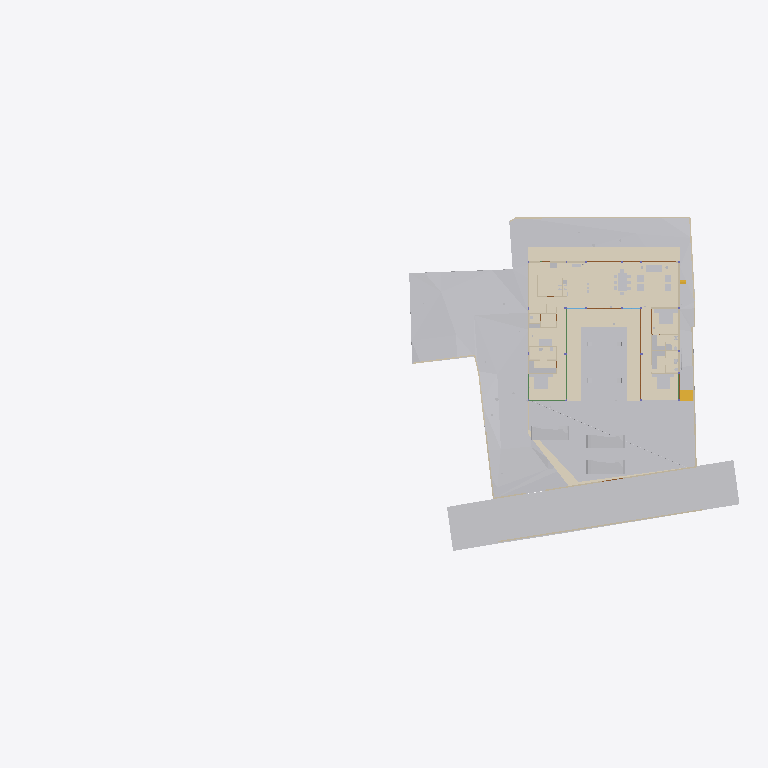
Plan cut of the same IFC building model at storey 'Electrical' (level 0.00 m, cut at 1.40 m), seen from above with north up, elements coloured by IFC class (only those large enough to see are counted): 34 other elements (light grey), 20 walls (beige), 11 coverings (cream), 5 doors (brown), 3 beams (green), 1 stair flight (yellow). Cut surfaces are drawn darker.
Extent 96.7 m × 45.5 m × 138.5 m (x, y, z). Storeys (12): Footing at -3.50 m; GF Floor Level at -2.70 m; GF at -2.65 m; Electrical at 0.00 m; Plumbing at 0.00 m; Road Level at 0.00 m; Areacalc at 0.00 m; FF at 0.45 m; FF Lintel at 3.15 m; schedule at 3.50 m; SF at 3.65 m; Terrace at 5.00 m. Elements (1192): 223 IfcBeam, 109 IfcWall, 108 IfcSlab, 94 IfcCovering, 75 IfcSwitchingDevice, 72 IfcPipeSegment, 55 IfcColumn, 47 IfcLightFixture, 41 IfcDoor, 39 IfcFurniture, 36 IfcWindow, 31 IfcElectricDistributionBoard.

HEADER;
FILE_DESCRIPTION(('ViewDefinition [CoordinationView]'),'2;1');
FILE_NAME('Manilal.ifc','2025-10-07T16:08:00+05:30',(''),(''),'IfcOpenShell 0.8.3-post1','Bonsai 0.8.3-post1','');
FILE_SCHEMA(('IFC4X3'));
ENDSEC;
DATA;
#24581=IFCPROJECT('2TuuvCHJz54PsFPcraEbH$',$,'My Project',$,$,$,$,(#53,#354),#24580);
#35019=IFCSITE('0lpfVeOW52QfroqLYyHNY2',$,'My Site',$,$,#28,$,$,$,$,$,$,$,$);
#35435=IFCBUILDING('0MzaWOaS178x5FMqOflU3C',$,'My Building',$,$,#33,$,$,$,$,$,$);
#30840=IFCBUILDINGSTOREY('09kFoqoxrCvB1_fcEsMZsQ',$,'FF',$,$,#38,$,$,$,$);
#33791=IFCBUILDINGSTOREY('0zoFHJ9PnFW80M$mIVDQW3',$,'GF',$,$,#258,$,$,$,$);
#35436=IFCBUILDINGSTOREY('0MckaoTknA3edZMUNhTyAK',$,'SF',$,$,#6262,$,$,$,$);
#35437=IFCBUILDINGSTOREY('0DtUgpQ1b6nBmkLmvc_ehu',$,'FF Lintel',$,$,#3248,$,$,$,$);
#35438=IFCBUILDINGSTOREY('2nxT8wHGnDX9t8LjuK$yoz',$,'Footing',$,$,#16334,$,$,$,$);
#35439=IFCBUILDINGSTOREY('2JRfeNnUP7R92jcKtKmwj5',$,'Electrical',$,$,#5283,$,$,$,$);
#35440=IFCBUILDINGSTOREY('0fi$VcvNr0Zu6wnPuK6jDB',$,'Plumbing',$,$,#12883,$,$,$,$);
#35441=IFCBUILDINGSTOREY('0qJiDzySr4lhgisX7t8beM',$,'GF Floor Level',$,$,#6749,$,$,$,$);
#35442=IFCBUILDINGSTOREY('33UZQ2TSvAg8IY4x5QCp2i',$,'schedule',$,$,#2336,$,$,$,$);
#35448=IFCBUILDINGSTOREY('3LpnsPikv4mRTBpfC3WQtx',$,'Road Level',$,$,#35447,$,$,$,$);
#35454=IFCBUILDINGSTOREY('2oUibsQsXAPxeAaTU5dGGW',$,'Terrace',$,$,#35453,$,$,$,$);
#35455=IFCBUILDINGSTOREY('3JrIAq4xL0avIQ8pEnV5X6',$,'Areacalc',$,$,#28105,$,$,$,$);
#6599=IFCGEOGRAPHICELEMENT('1mqx3WFMb0_xZzgY5_pKpf',$,'Site',$,$,#6441,#6598,$,.TERRAIN.);
#29425=IFCGEOGRAPHICELEMENT('20M0x6_hv1D8u5ftoKpVy3',$,'Road',$,$,#29400,#29424,$,.TERRAIN.);
#33545=IFCGEOGRAPHICELEMENT('3hzKcHmG15MBT$Lf89GHXN',$,'PureSite',$,$,#33382,#33544,$,.TERRAIN.);
#19241=IFCEARTHWORKSFILL('1Znkwxu0n0meOY5Z$J5ocC',$,'New',$,$,#19208,#19240,$,.SLOPEFILL.);
#17807=IFCCOVERING('0obXNa7O92vB4ZeH5713a2',$,'Covering',$,$,#17795,#17806,$,$);
#17773=IFCCOVERING('0_sfUdWJL30geCimsSdPtS',$,'Covering',$,$,#17761,#17772,$,$);
#31043=IFCEARTHWORKSFILL('3O_GobqT1E4v3eEFWom1zq',$,'Cube',$,$,#31017,#31042,$,.SLOPEFILL.);
#17739=IFCCOVERING('3cKtFM7un3FfElLeG67NHt',$,'Covering',$,$,#17727,#17738,$,$);
#17756=IFCCOVERING('1XvKmENbrFxhdUxNYrpqf_',$,'Covering',$,$,#17744,#17755,$,$);
#17790=IFCCOVERING('2MVunYNsb6JP08Sj34lLMT',$,'Covering',$,$,#17778,#17789,$,$);
#6804=IFCCOVERING('0wVm3FyC1DcRA3R7QYk_cw',$,'Covering',$,$,#127997,#6803,$,$);
#33377=IFCVEHICLE('375bP1QIr5xwaw0xewwnFn',$,'Vehicle',$,$,#33354,#33376,$,$);
#32708=IFCVEHICLE('1yICD2o296ROLrpKuhe72z',$,'Vehicle',$,$,#109310,#32707,$,$);
#33349=IFCVEHICLE('2$JJjIzDr6fuhTHFNPOXyx',$,'Vehicle',$,$,#33326,#33348,$,$);
#31012=IFCEARTHWORKSFILL('263qwxfur0Rg9ySw9RIZCG',$,'Cube',$,$,#30989,#31011,$,.SLOPEFILL.);
#68931=IFCWALL('1WNacC15X0Xf0V_b60Qnrw',$,'Wall',$,$,#68916,#68930,$,$);
#14253=IFCFURNITURE('3B8s7E7fjDlO_NqnYQjYof',$,'Furniture',$,$,#14237,#14252,$,$);
#14232=IFCFURNITURE('39rrc9a3PCpOjz$eiTdf$W',$,'Furniture',$,$,#14216,#14231,$,$);
#7021=IFCWALL('3MfSYaOiTA4AjSKpPvRhyi',$,'Wall',$,$,#6992,#7020,$,$);
#14211=IFCFURNITURE('2J33rbez11iRfVrYceM8DY',$,'Furniture',$,$,#14169,#14210,$,$);
#8378=IFCFURNITURE('29pE85kkP97uASnGdXI9bH',$,'Furniture',$,$,#8281,#8377,$,$);
#32761=IFCSTAIRFLIGHT('1ZDkBQ51D0kPG3so_pcXF$',$,'StairFlight',$,$,#32713,#32760,$,5,4,0.139999997615814,0.300000011920929,.STRAIGHT.);
#7124=IFCWALL('2oTy5UOG136OtM3IP_qiPs',$,'Wall',$,$,#7109,#7123,$,$);
#8882=IFCFURNITURE('3MXk8gWif1ohE$RfY6DOqq',$,'Furniture',$,$,#8788,#8881,$,$);
#7873=IFCFURNISHINGELEMENT('1V34mhiDv5wggbUM6jRsQC',$,'FurnishingElement',$,$,#7830,#7872,$);
#37157=IFCCOVERING('1ApZuROpr6wgthBD3SMgP6',$,'Covering',$,$,#37145,#37156,$,$);
#7070=IFCWALL('1HPS5ge59FQA3Ucv4$dmpm',$,'Wall',$,$,#6754,#7069,$,$);
#6825=IFCWALL('0dMaumaK11Re$pxoZyVSQ9',$,'Wall',$,$,#6810,#6824,$,$);
#6947=IFCWALL('2oOsi6buvCeB4sZT1ijFA2',$,'Wall',$,$,#6925,#6946,$,$);
#7198=IFCWALL('27WVA19Qv4efvQm6cWiqsn',$,'Wall',$,$,#7183,#7197,$,$);
#37240=IFCCOVERING('0PQrCkTx57dh$onY4WcnuP',$,'Covering',$,$,#37237,#37239,$,$);
#37300=IFCCOVERING('1oGGs5yAvCARY26G7ov4Ey',$,'Covering',$,$,#37288,#37299,$,$);
#2860=IFCWALL('2ecVpX7frBE9HnXe73i5Ta',$,'Wall',$,$,#2845,#2859,$,$);
#2760=IFCWALL('1nWrLatmX5UucIWFwHwqn7',$,'Wall',$,$,#2745,#2759,$,$);
#7055=IFCWALL('2Y2Bm57Cb8Exxz7st0aRUc',$,'Wall',$,$,#7026,#7054,$,$);
#37276=IFCCOVERING('0zA4kEfk109BuZOouE0qHc',$,'Covering',$,$,#37264,#37275,$,$);
#6967=IFCWALL('2QiW7TnGvAygi5PkoeW31n',$,'Wall',$,$,#6952,#6966,$,$);
#6852=IFCWALL('10l$0x7lzBbBMMGF1qxI0s',$,'Wall',$,$,#6830,#6851,$,$);
#7681=IFCFURNISHINGELEMENT('3GUKHejqz3093yN26DI$mE',$,'FurnishingElement',$,$,#7638,#7680,$);
#7729=IFCFURNISHINGELEMENT('1EaqRQINj92O5_luxyduwz',$,'FurnishingElement',$,$,#7686,#7728,$);
#7825=IFCFURNISHINGELEMENT('0HmnTzVhr80R2oHcssDlSP',$,'FurnishingElement',$,$,#108997,#7824,$);
#7633=IFCFURNISHINGELEMENT('2JwwUQmCv2Ae2QjMfamPsc',$,'FurnishingElement',$,$,#7587,#7632,$);
#82163=IFCPIPESEGMENT('0$2NrGm1rCmgT6JCYtcR$N',$,'PipeSegment',$,$,#82144,#82162,$,$);
#3120=IFCWALL('27UD4TXAD7ihl0Wy7NK4TU',$,'Wall',$,$,#3105,#3119,$,$);
#8191=IFCFURNITURE('0w5hTHOp59R8PIefbPbOxu',$,'Furniture',$,$,#8175,#8190,$,$);
#8212=IFCFURNITURE('257RdHH05EBOcTJGwoEUlD',$,'Furniture',$,$,#8196,#8211,$,$);
#8275=IFCFURNITURE('12HNCs16rDfwTzmyXQzSEm',$,'Furniture',$,$,#8259,#8274,$,$);
#37317=IFCCOVERING('3S2yvLawD5mBaXS_3MAFeb',$,'Covering',$,$,#37305,#37316,$,$);
#3240=IFCWALL('2FDZc$1Z57bgSDQnhsHhc1',$,'Wall',$,$,#3225,#3239,$,$);
#7178=IFCWALL('3DOK2PUDn3QwM2HLeZR6QD',$,'Wall',$,$,#7163,#7177,$,$);
#7777=IFCFURNISHINGELEMENT('0xsfNp7ez56h_anoL1l3n4',$,'FurnishingElement',$,$,#7734,#7776,$);
#28903=IFCDOOR('0abo0sfkX2yO6I5W4AOpFJ',$,'Door',$,$,#28730,#28902,'8_9',$,$,$,$,$);
#29453=IFCDOOR('2t$p1hgeX2Y9d6XgGeH1wU',$,'Door',$,$,#29430,#29452,'10',$,$,$,$,$);
#17245=IFCBEAM('34KHkEeqDDGvK_5Fk8J57X',$,'Beam',$,$,#118954,#17244,$,$);
#118965=IFCBEAM('2q5rHihOD7Uew4LhP_Wmzu',$,'Beam',$,$,#119011,#118985,$,$);
#2980=IFCWALL('2oouJeu9XF0PkUjeEvxQOm',$,'Wall',$,$,#2965,#2979,$,$);
#7921=IFCFURNISHINGELEMENT('1UWB9cDmT58eDlwbbkjp63',$,'FurnishingElement',$,$,#7878,#7920,$);
#8170=IFCFURNITURE('264iryIv5DPeHKPV4n8Efc',$,'Furniture',$,$,#8103,#8169,$,$);
#8233=IFCFURNITURE('07u5w712j3mw4b0aBksq9x',$,'Furniture',$,$,#8217,#8232,$,$);
#8254=IFCFURNITURE('0I7Hp4EB58Eh801L1SZ2MY',$,'Furniture',$,$,#8238,#8253,$,$);
#2800=IFCWALL('1CCeDmF7D6CgViS7R2QfSU',$,'Wall',$,$,#2785,#2799,$,$);
#57245=IFCWASTETERMINAL('0JT_xL3PPDzO_JIHqa1ORQ',$,'WasteTerminal',$,$,#57236,#57244,$,$);
#57287=IFCWASTETERMINAL('0PdUvslhj6EeXtTV12HTnv',$,'WasteTerminal',$,$,#57278,#57286,$,$);
#3140=IFCWALL('3HoUgi9751ffyJn8Tt97uA',$,'Wall',$,$,#3125,#3139,$,$);
#118488=IFCBEAM('1yDzZODt9DqAxC$9vdp28d',$,'Beam',$,$,#118534,#118508,$,$);
#12967=IFCELECTRICAPPLIANCE('1eEaYeX5DEbxuBNwn_MOC2',$,'ElectricAppliance','655L LG Double Door',$,#99106,#12966,$,$);
#15427=IFCSANITARYTERMINAL('2ApYGb9E92GxsnAmMhtfWI',$,'SanitaryTerminal',$,$,#15381,#15426,$,$);
#26115=IFCDOOR('2spRv5Ji91n9yqKIOFRqVg',$,'Door',$,$,#26092,#26114,'06',$,$,$,$,$);
#30640=IFCDOOR('1FURQyngn3FeKsLNkPNa6l',$,'Door',$,$,#30617,#107498,'18',$,$,$,$,$);
#29649=IFCDOOR('3_z$HjegXDoQKWubeZWTkS',$,'Door',$,$,#29479,#107765,'16',$,$,$,$,$);
#2880=IFCWALL('2sYuhccprBsBolIfSKHX1A',$,'Wall',$,$,#2865,#2879,$,$);
#57259=IFCWASTETERMINAL('04rWQVzPD6qPOBwfQan54a',$,'WasteTerminal',$,$,#57250,#57258,$,$);
#57273=IFCWASTETERMINAL('2TVx$vPvH6whbXQBVyaqx3',$,'WasteTerminal',$,$,#57264,#57272,$,$);
#3180=IFCWALL('1N0zesiAv8s9$ZcdzUGklQ',$,'Wall',$,$,#3165,#3179,$,$);
ENDSEC;
